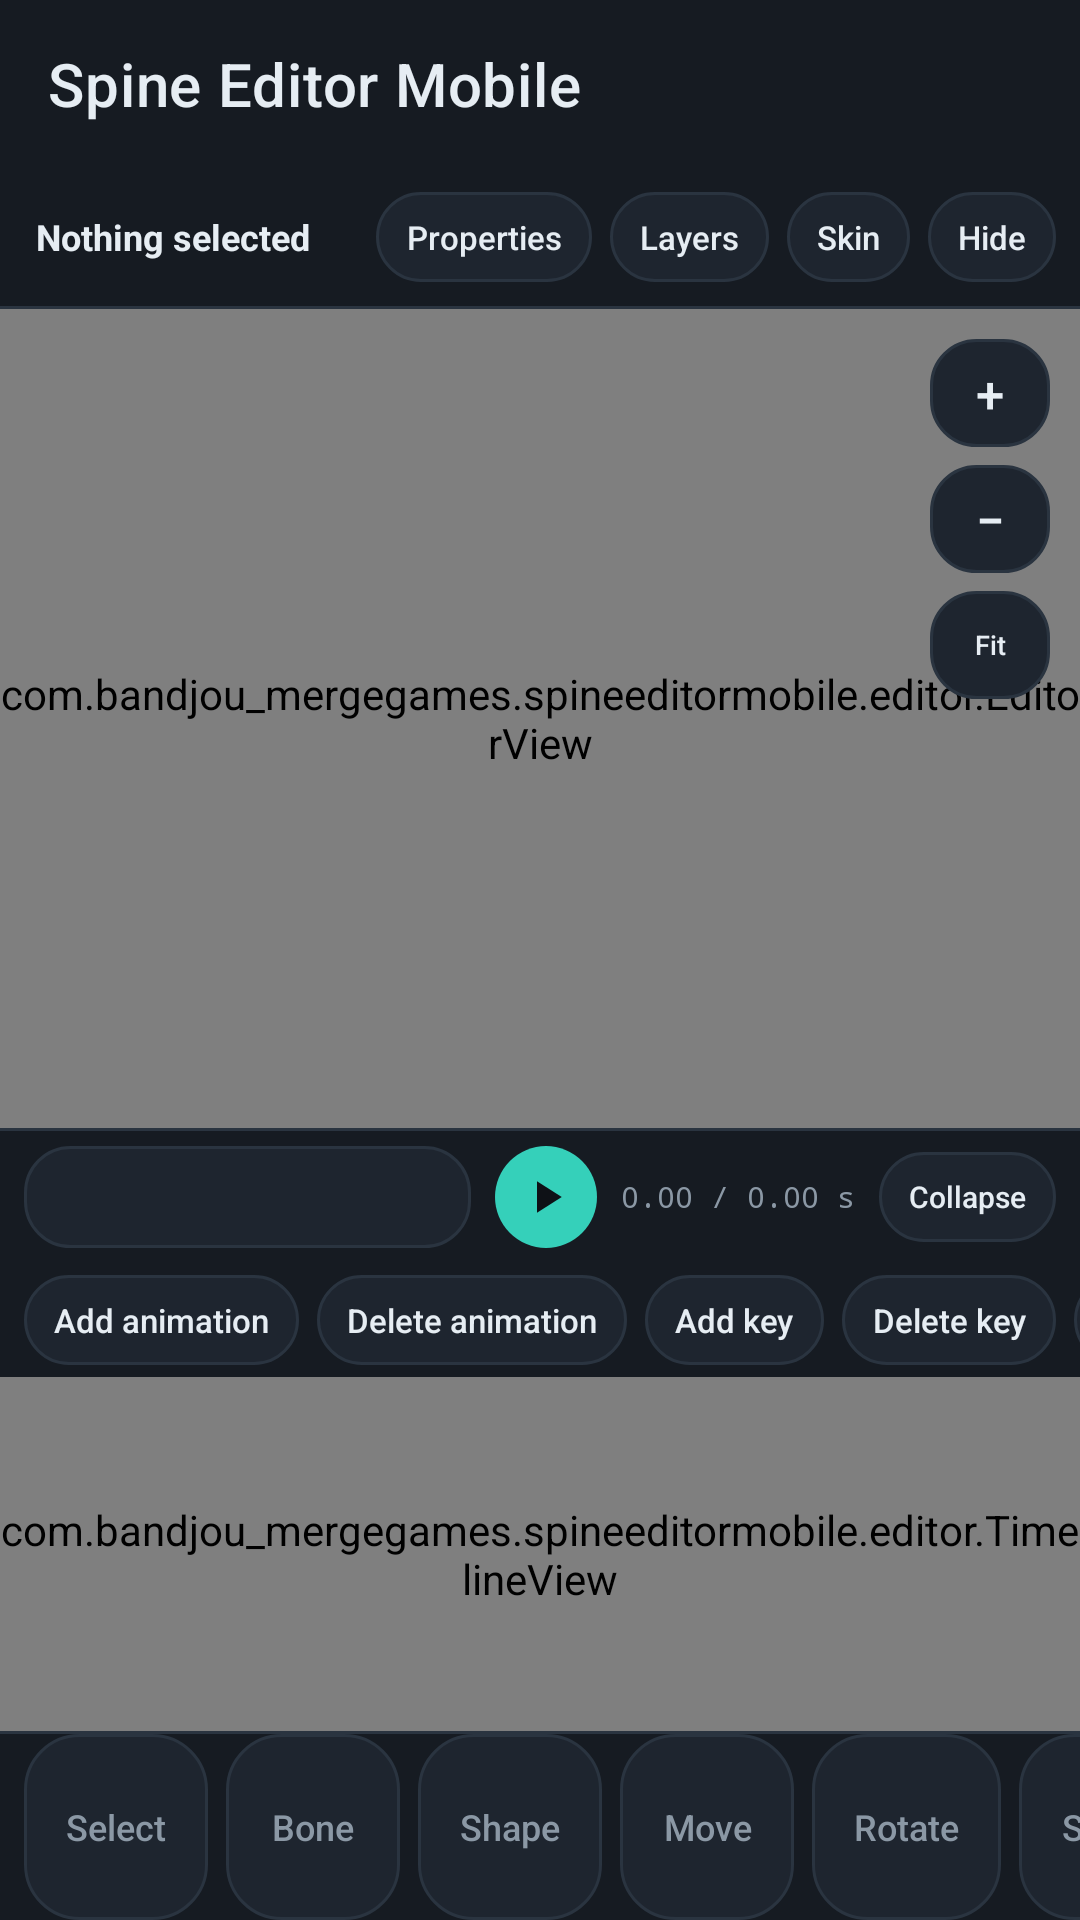

Reconstruct the res/layout file that produces this screen, plus the resources it refers to.
<!-- AndroidManifest.xml: application theme AppTheme -->
<!-- res/layout/activity_main.xml -->
<?xml version="1.0" encoding="utf-8"?>
<LinearLayout xmlns:android="http://schemas.android.com/apk/res/android"
    xmlns:app="http://schemas.android.com/apk/res-auto"
    xmlns:tools="http://schemas.android.com/tools"
    android:id="@+id/root"
    android:layout_width="match_parent"
    android:layout_height="match_parent"
    android:background="@color/bg"
    android:orientation="vertical"
    tools:context=".MainActivity">

    <com.google.android.material.appbar.MaterialToolbar
        android:id="@+id/toolbar"
        android:layout_width="match_parent"
        android:layout_height="?attr/actionBarSize"
        android:background="@color/panel"
        app:subtitleTextColor="@color/text_dim"
        app:title="@string/app_name"
        app:titleTextColor="@color/text" />

    <LinearLayout
        android:layout_width="match_parent"
        android:layout_height="46dp"
        android:background="@color/panel"
        android:gravity="center_vertical"
        android:orientation="horizontal"
        android:paddingStart="12dp"
        android:paddingEnd="8dp">

        <TextView
            android:id="@+id/selectedText"
            android:layout_width="0dp"
            android:layout_height="wrap_content"
            android:layout_weight="1"
            android:ellipsize="end"
            android:maxLines="1"
            android:text="@string/no_selection"
            android:textColor="@color/text"
            android:textSize="12sp"
            android:textStyle="bold" />

        <TextView
            android:id="@+id/btnProperties"
            style="@style/ChipText"
            android:layout_marginStart="6dp"
            android:text="@string/properties" />

        <TextView
            android:id="@+id/btnHierarchy"
            style="@style/ChipText"
            android:layout_marginStart="6dp"
            android:text="@string/hierarchy" />

        <TextView
            android:id="@+id/btnSkin"
            style="@style/ChipText"
            android:layout_marginStart="6dp"
            android:text="@string/skin" />

        <TextView
            android:id="@+id/btnTimeline"
            style="@style/ChipText"
            android:layout_marginStart="6dp"
            android:text="@string/hide_timeline" />
    </LinearLayout>

    <View
        android:layout_width="match_parent"
        android:layout_height="1dp"
        android:background="@color/panel_line" />

    <FrameLayout
        android:layout_width="match_parent"
        android:layout_height="0dp"
        android:layout_weight="1"
        android:minHeight="80dp">

        <com.bandjou_mergegames.spineeditormobile.editor.EditorView
            android:id="@+id/editorView"
            android:layout_width="match_parent"
            android:layout_height="match_parent" />

        <LinearLayout
            android:layout_width="wrap_content"
            android:layout_height="wrap_content"
            android:layout_gravity="top|end"
            android:layout_margin="10dp"
            android:gravity="center_horizontal"
            android:orientation="vertical">

            <TextView
                android:id="@+id/btnZoomIn"
                style="@style/ZoomButton"
                android:contentDescription="@string/canvas_zoom"
                android:text="+" />

            <TextView
                android:id="@+id/btnZoomOut"
                style="@style/ZoomButton"
                android:contentDescription="@string/canvas_zoom"
                android:text="−" />

            <TextView
                android:id="@+id/btnFit"
                style="@style/ZoomButton"
                android:layout_width="40dp"
                android:contentDescription="@string/fit"
                android:paddingStart="0dp"
                android:paddingEnd="0dp"
                android:text="@string/fit"
                android:textSize="9sp" />
        </LinearLayout>
    </FrameLayout>

    <LinearLayout
        android:id="@+id/timelinePanel"
        android:layout_width="match_parent"
        android:layout_height="wrap_content"
        android:background="@color/panel"
        android:orientation="vertical">

        <View
            android:layout_width="match_parent"
            android:layout_height="1dp"
            android:background="@color/panel_line" />

        <LinearLayout
            android:layout_width="match_parent"
            android:layout_height="44dp"
            android:gravity="center_vertical"
            android:orientation="horizontal"
            android:paddingStart="8dp"
            android:paddingEnd="8dp">

            <Spinner
                android:id="@+id/animationSpinner"
                android:layout_width="0dp"
                android:layout_height="34dp"
                android:layout_weight="1"
                android:background="@drawable/bg_chip"
                android:paddingStart="10dp"
                android:paddingEnd="22dp"
                android:popupBackground="@color/panel2"
                android:spinnerMode="dropdown" />

            <ImageButton
                android:id="@+id/btnPlay"
                android:layout_width="34dp"
                android:layout_height="34dp"
                android:layout_marginStart="8dp"
                android:background="@drawable/bg_play"
                android:contentDescription="@string/play"
                android:padding="8dp"
                android:scaleType="fitCenter"
                android:src="@drawable/ic_play" />

            <TextView
                android:id="@+id/timeText"
                android:layout_width="wrap_content"
                android:layout_height="wrap_content"
                android:layout_marginStart="8dp"
                android:fontFamily="monospace"
                android:text="0.00 / 0.00 s"
                android:textColor="@color/text_dim"
                android:textSize="10sp" />

            <TextView
                android:id="@+id/btnCollapseTimeline"
                style="@style/ChipText"
                android:layout_marginStart="8dp"
                android:text="@string/collapse"
                android:textSize="10sp" />
        </LinearLayout>

        <HorizontalScrollView
            android:layout_width="match_parent"
            android:layout_height="38dp"
            android:scrollbars="none">

            <LinearLayout
                android:layout_width="wrap_content"
                android:layout_height="match_parent"
                android:gravity="center_vertical"
                android:orientation="horizontal"
                android:paddingStart="8dp"
                android:paddingEnd="8dp">

                <TextView
                    android:id="@+id/btnAddAnimation"
                    style="@style/ChipText"
                    android:text="@string/add_animation" />

                <TextView
                    android:id="@+id/btnDeleteAnimation"
                    style="@style/ChipText"
                    android:layout_marginStart="6dp"
                    android:text="@string/delete_animation" />

                <TextView
                    android:id="@+id/btnAddKey"
                    style="@style/ChipText"
                    android:layout_marginStart="6dp"
                    android:text="@string/add_key" />

                <TextView
                    android:id="@+id/btnDeleteKey"
                    style="@style/ChipText"
                    android:layout_marginStart="6dp"
                    android:text="@string/delete_key" />

                <TextView
                    android:id="@+id/btnAddSkinKey"
                    style="@style/ChipText"
                    android:layout_marginStart="6dp"
                    android:text="@string/add_skin_key" />

                <TextView
                    android:id="@+id/btnDeleteSkinKey"
                    style="@style/ChipText"
                    android:layout_marginStart="6dp"
                    android:text="@string/delete_skin_key" />

                <TextView
                    android:id="@+id/btnLoop"
                    style="@style/ChipText"
                    android:layout_marginStart="6dp"
                    android:text="@string/loop_on" />
            </LinearLayout>
        </HorizontalScrollView>

        <com.bandjou_mergegames.spineeditormobile.editor.TimelineView
            android:id="@+id/timelineView"
            android:layout_width="match_parent"
            android:layout_height="118dp" />
    </LinearLayout>

    <View
        android:layout_width="match_parent"
        android:layout_height="1dp"
        android:background="@color/panel_line" />

    <HorizontalScrollView
        android:layout_width="match_parent"
        android:layout_height="62dp"
        android:background="@color/panel"
        android:fillViewport="true"
        android:scrollbars="none">

        <LinearLayout
            android:layout_width="wrap_content"
            android:layout_height="match_parent"
            android:gravity="center_vertical"
            android:orientation="horizontal"
            android:paddingStart="8dp"
            android:paddingEnd="8dp">

            <TextView
                android:id="@+id/toolSelect"
                style="@style/ToolButton"
                android:text="@string/tool_select" />

            <TextView
                android:id="@+id/toolBone"
                style="@style/ToolButton"
                android:layout_marginStart="6dp"
                android:text="@string/tool_bone" />

            <TextView
                android:id="@+id/toolShape"
                style="@style/ToolButton"
                android:layout_marginStart="6dp"
                android:text="@string/tool_shape" />

            <TextView
                android:id="@+id/toolMove"
                style="@style/ToolButton"
                android:layout_marginStart="6dp"
                android:text="@string/tool_move" />

            <TextView
                android:id="@+id/toolRotate"
                style="@style/ToolButton"
                android:layout_marginStart="6dp"
                android:text="@string/tool_rotate" />

            <TextView
                android:id="@+id/toolScale"
                style="@style/ToolButton"
                android:layout_marginStart="6dp"
                android:text="@string/tool_scale" />

            <TextView
                android:id="@+id/toolPan"
                style="@style/ToolButton"
                android:layout_marginStart="6dp"
                android:text="@string/tool_pan" />

            <View
                android:layout_width="1dp"
                android:layout_height="28dp"
                android:layout_marginStart="8dp"
                android:layout_marginEnd="4dp"
                android:background="@color/panel_line" />

            <TextView
                android:id="@+id/btnDeleteTool"
                style="@style/ToolButton"
                android:text="@string/tool_delete" />
        </LinearLayout>
    </HorizontalScrollView>
</LinearLayout>
<!-- resources referenced by this layout -->
<resources>
  <color name="bg">#0E1116</color>
  <color name="panel">#161B22</color>
  <color name="panel2">#1E252F</color>
  <color name="panel_line">#2A3440</color>
  <color name="text">#E6EDF3</color>
  <color name="text_dim">#8B98A5</color>
  <!-- drawable bg_play (drawable) -->
  <?xml version="1.0" encoding="utf-8"?>
  <selector xmlns:android="http://schemas.android.com/apk/res/android">
      <item android:state_pressed="true">
          <shape android:shape="oval">
              <solid android:color="@color/accent_dim" />
          </shape>
      </item>
      <item>
          <shape android:shape="oval">
              <solid android:color="@color/accent" />
          </shape>
      </item>
  </selector>
  <!-- drawable ic_play (drawable) -->
  <vector xmlns:android="http://schemas.android.com/apk/res/android"
      android:width="24dp"
      android:height="24dp"
      android:viewportWidth="24"
      android:viewportHeight="24">
      <path
          android:fillColor="#0E1116"
          android:pathData="M8,5v14l11,-7z" />
  </vector>
  <string name="add_animation">Add animation</string>
  <string name="add_key">Add key</string>
  <string name="add_skin_key">Skin key</string>
  <string name="app_name">Spine Editor Mobile</string>
  <string name="canvas_zoom">Zoom</string>
  <string name="collapse">Collapse</string>
  <string name="delete_animation">Delete animation</string>
  <string name="delete_key">Delete key</string>
  <string name="delete_skin_key">Del skin key</string>
  <string name="fit">Fit</string>
  <string name="hide_timeline">Hide</string>
  <string name="hierarchy">Layers</string>
  <string name="loop_on">Loop</string>
  <string name="no_selection">Nothing selected</string>
  <string name="play">Play</string>
  <string name="properties">Properties</string>
  <string name="skin">Skin</string>
  <string name="tool_bone">Bone</string>
  <string name="tool_delete">Delete</string>
  <string name="tool_move">Move</string>
  <string name="tool_pan">Pan</string>
  <string name="tool_rotate">Rotate</string>
  <string name="tool_scale">Scale</string>
  <string name="tool_select">Select</string>
  <string name="tool_shape">Shape</string>
  <style name="ZoomButton" parent="ChipText">
          <item name="android:layout_width">40dp</item>
          <item name="android:layout_height">36dp</item>
          <item name="android:paddingStart">0dp</item>
          <item name="android:paddingEnd">0dp</item>
          <item name="android:textSize">17sp</item>
          <item name="android:layout_marginBottom">6dp</item>
      </style>
  <color name="accent_dim">#1F6F64</color>
  <color name="accent">#35D0BA</color>
  <style name="AppPopupTheme" parent="ThemeOverlay.MaterialComponents.Dark">
          <item name="android:colorBackground">@color/panel2</item>
          <item name="colorSurface">@color/panel2</item>
          <item name="android:textColorPrimary">@color/text</item>
          <item name="android:textColorSecondary">@color/text_dim</item>
      </style>
  <style name="AppOverflowMenu" parent="Widget.MaterialComponents.PopupMenu.Overflow">
          <item name="android:popupBackground">@color/panel2</item>
      </style>
  <style name="AlertTitleText" parent="MaterialAlertDialog.MaterialComponents.Title.Text">
          <item name="android:textColor">@color/text</item>
          <item name="android:textSize">17sp</item>
          <item name="fontFamily">sans-serif-medium</item>
      </style>
  <style name="AlertBodyText" parent="MaterialAlertDialog.MaterialComponents.Body.Text">
          <item name="android:textColor">@color/text</item>
          <item name="android:textSize">14sp</item>
      </style>
  <style name="AlertButton" parent="Widget.MaterialComponents.Button.TextButton.Dialog">
          <item name="android:textColor">@color/accent</item>
      </style>
</resources>
